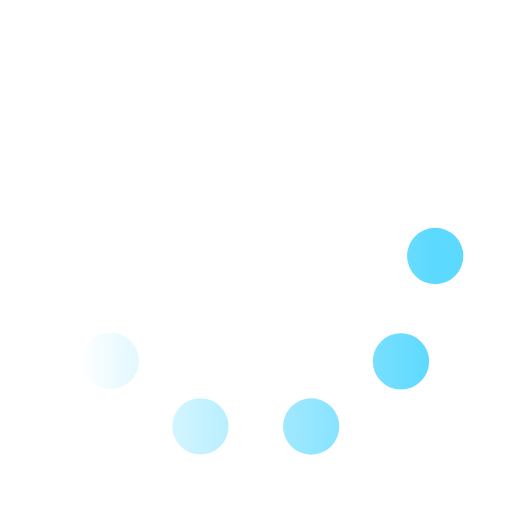
t = 0.00 s
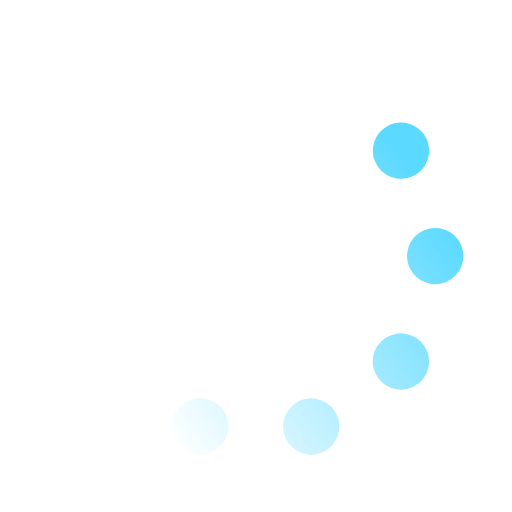
t = 0.38 s
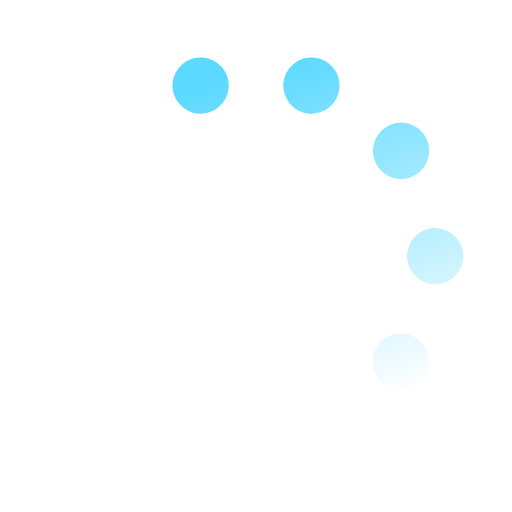
t = 0.77 s
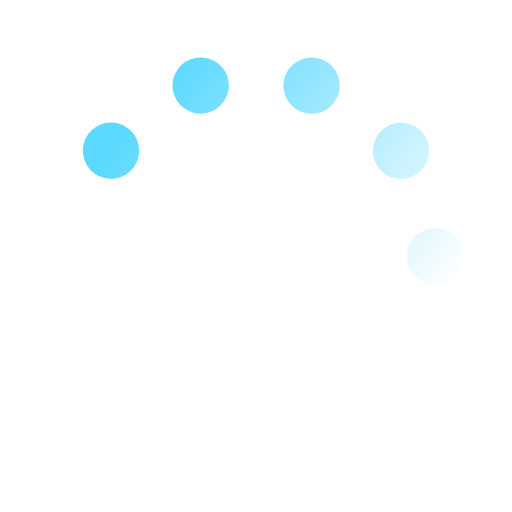
t = 1.15 s
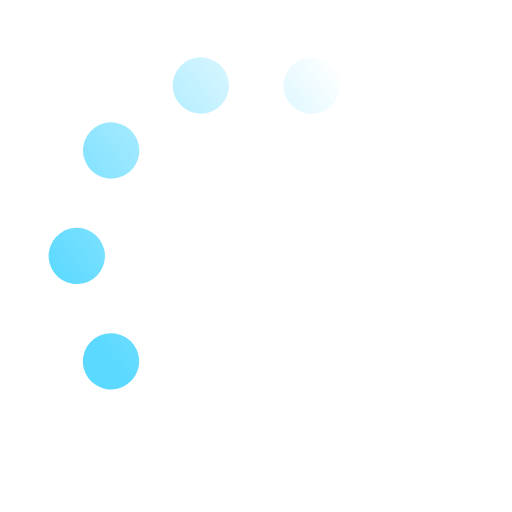
t = 1.53 s
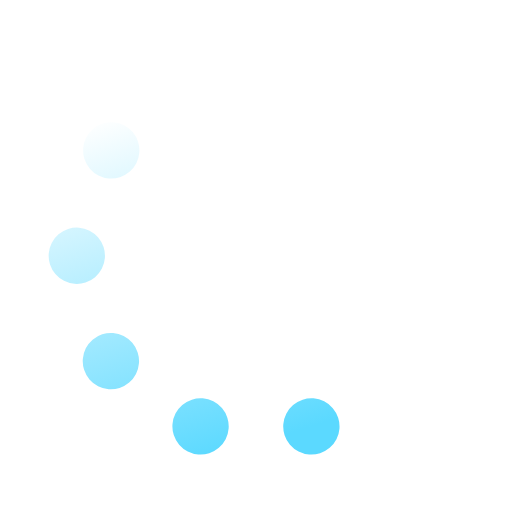
t = 1.92 s

The animated SVG that drew these frames (rendered in a browser with its animation timeline set to each time). Animation: 1 SMIL element (animateTransform=1); one cycle of 2.30 s, repeats indefinitely.

<svg xmlns='http://www.w3.org/2000/svg' viewBox='0 0 200 200'><linearGradient id='a5'><stop offset='0' stop-color='#5BD9FF' stop-opacity='0'></stop><stop offset='1' stop-color='#5BD9FF'></stop></linearGradient><circle fill='none' stroke='url(#a5)' stroke-width='22' stroke-linecap='round' stroke-dasharray='0 44 0 44 0 44 0 44 0 360' cx='100' cy='100' r='70' transform-origin='center'><animateTransform type='rotate' attributeName='transform' calcMode='discrete' dur='2.3' values='360;324;288;252;216;180;144;108;72;36' repeatCount='indefinite'></animateTransform></circle></svg>
